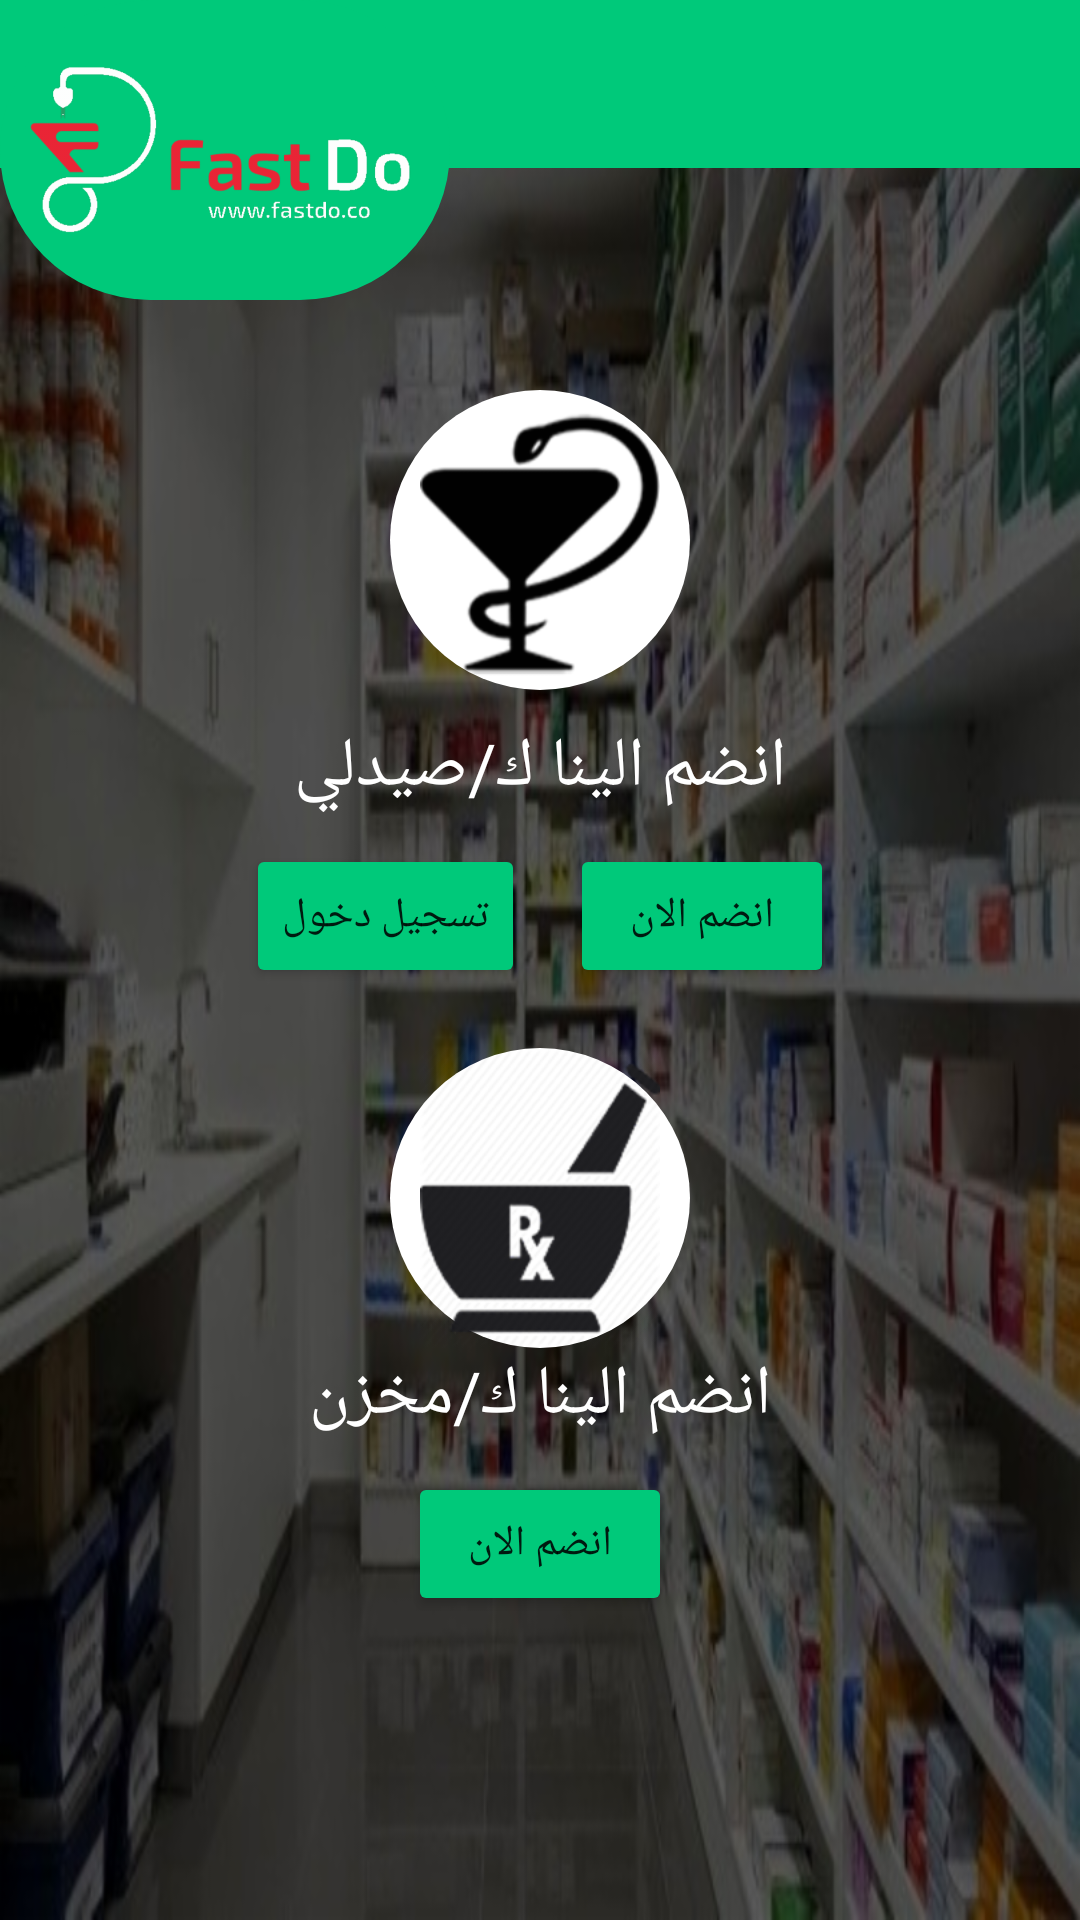

The Android layout XML behind this screen, and the referenced resources:
<!-- AndroidManifest.xml: application theme Theme.FastDo.NoActionBar -->
<!-- res/layout/fragment_home.xml -->
<?xml version="1.0" encoding="utf-8"?>
<LinearLayout xmlns:android="http://schemas.android.com/apk/res/android"
    xmlns:app="http://schemas.android.com/apk/res-auto"
    xmlns:tools="http://schemas.android.com/tools"
    android:layout_width="match_parent"
    android:layout_height="match_parent"
    android:background="@drawable/homeimage"
    android:gravity="center|top"
    android:orientation="vertical"
    tools:context=".ui.home.HomeFragment">

    <FrameLayout
        android:layout_width="match_parent"
        android:layout_height="100dp"
        android:layout_marginBottom="30dp">

        <androidx.appcompat.widget.Toolbar
            android:layout_width="match_parent"
            android:layout_height="?android:attr/actionBarSize"
            android:theme="@style/toolbar" />

        <ImageView
            android:layout_width="@dimen/image_fast_width"
            android:layout_height="@dimen/image_fast_height"
            android:layout_gravity="left"
            android:theme="@style/toolbar_image" />
    </FrameLayout>


    <ImageView
        android:layout_width="100dp"
        android:layout_height="100dp"
        android:layout_marginBottom="10dp"
        android:background="@drawable/pharmcy_icon_rounded"
        android:contentDescription="image"
        android:scaleType="fitCenter"
        android:src="@drawable/pharmacy_icon" />

    <TextView
        android:layout_width="match_parent"
        android:layout_height="wrap_content"
        android:layout_marginBottom="10dp"
        android:gravity="center"
        android:text="@string/join_us_as_pharmcy"
        android:textColor="@color/white"
        android:textSize="23sp" />

    <LinearLayout
        android:layout_width="match_parent"
        android:layout_height="wrap_content"
        android:layout_marginBottom="20dp"
        android:gravity="center"
        android:orientation="horizontal">

        <Button
            android:id="@+id/btn_pharmacy_login"
            android:layout_width="wrap_content"
            android:layout_height="wrap_content"
            android:layout_marginEnd="15dp"
            android:layout_marginRight="15dp"
            android:drawableEnd="@drawable/ic_person"
            android:drawableRight="@drawable/ic_person"
            android:text="@string/login"
            app:backgroundTint="@color/app_color" />

        <Button
            android:id="@+id/btn_pharmacy_join"
            android:layout_width="wrap_content"
            android:layout_height="wrap_content"
            android:drawableEnd="@drawable/ic_person_add"
            android:drawableRight="@drawable/outline_person_add_24"
            android:text="@string/join_now"
            app:backgroundTint="@color/app_color" />

    </LinearLayout>


    <ImageView
        android:layout_width="100dp"
        android:layout_height="100dp"
        android:background="@drawable/pharmcy_icon_rounded"
        android:contentDescription="image"
        android:scaleType="fitCenter"
        android:src="@drawable/store_icon" />

    <TextView
        android:layout_width="match_parent"
        android:layout_height="wrap_content"
        android:layout_marginBottom="10dp"
        android:gravity="center"
        android:text="انضم الينا ك/مخزن"
        android:textColor="@color/white"
        android:textSize="23sp" />


    <Button
        android:id="@+id/btnJoinAsStore"
        android:layout_width="wrap_content"
        android:layout_height="wrap_content"
        android:drawableRight="@drawable/ic_person_add"
        android:text="@string/join_now"
        app:backgroundTint="@color/app_color" />
</LinearLayout>
<!-- resources referenced by this layout -->
<resources>
  <color name="app_color">#00C97A</color>
  <color name="white">#FFFFFFFF</color>
  <dimen name="image_fast_height">100dp</dimen>
  <dimen name="image_fast_width">150dp</dimen>
  <!-- drawable homeimage: jpg bitmap (drawable, 44158 bytes) -->
  <!-- drawable pharmacy_icon: png bitmap (drawable, 6740 bytes) -->
  <!-- drawable pharmcy_icon_rounded (drawable) -->
  <?xml version="1.0" encoding="utf-8"?>
  <shape xmlns:android="http://schemas.android.com/apk/res/android"
      android:shape="oval">
  <solid android:color="@color/white"/>
  
      <size android:height="100dp"
          android:width="100dp"/>
  </shape>
  <!-- drawable store_icon: png bitmap (drawable, 18104 bytes) -->
  <string name="join_now">انضم الان</string>
  <string name="join_us_as_pharmcy">انضم الينا ك/صيدلي</string>
  <string name="login">تسجيل دخول</string>
  <style name="toolbar">
          <item name="android:background">@color/app_color</item>
          <item name="android:paddingStart">@dimen/toolbar_padding</item>
          <item name="android:paddingLeft">@dimen/toolbar_padding</item>
          <item name="android:paddingRight">@dimen/toolbar_padding</item>
          <item name="android:paddingEnd">@dimen/toolbar_padding</item>
  
      </style>
  <style name="toolbar_image">
          <item name="android:background">@drawable/fast_do_background_rounded</item>
          <item name="android:src">@drawable/company</item>
          <item name="android:scaleType">fitCenter</item>
      </style>
  <style name="Theme.FastDo.NoActionBar">
          <item name="windowActionBar">false</item>
          <item name="windowNoTitle">true</item>
      </style>
  <dimen name="toolbar_padding">10dp</dimen>
  <!-- drawable fast_do_background_rounded (drawable) -->
  <?xml version="1.0" encoding="utf-8"?>
  <shape xmlns:android="http://schemas.android.com/apk/res/android"
      android:shape="rectangle">
      <solid android:color="@color/app_color" />
      <corners android:radius="100dp" />
  </shape>
  <!-- drawable company: png bitmap (drawable, 17125 bytes) -->
</resources>
